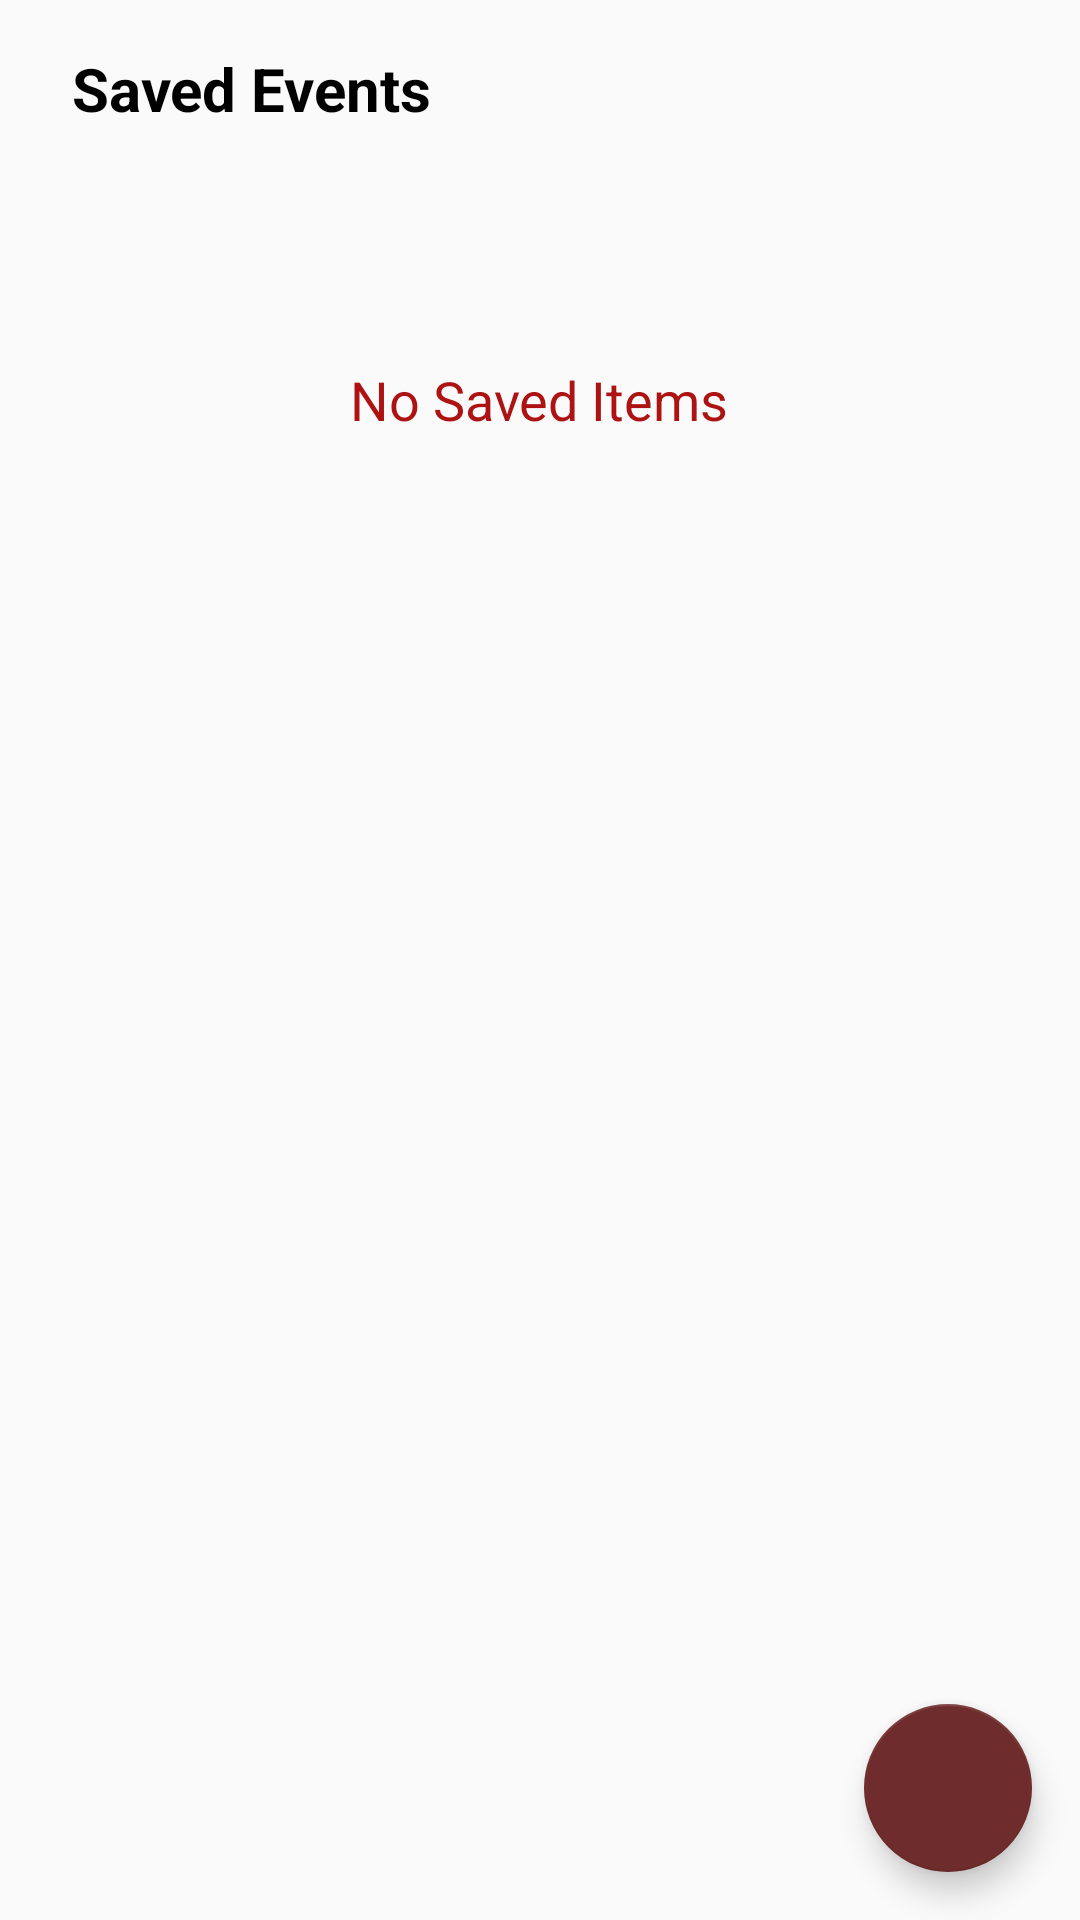

This screen was rendered from an Android layout file. Write that file and the resources it references.
<!-- AndroidManifest.xml: application theme AppTheme -->
<!-- res/layout/activity_settings.xml -->
<?xml version="1.0" encoding="utf-8"?>
<RelativeLayout
    xmlns:android="http://schemas.android.com/apk/res/android"
    xmlns:app="http://schemas.android.com/apk/res-auto"
    xmlns:tools="http://schemas.android.com/tools"
    android:layout_width="match_parent"
    android:layout_height="match_parent"
    app:layout_behavior="@string/appbar_scrolling_view_behavior"
    tools:context=".views.activities.SettingsActivity">

    <TextView
        android:id="@+id/txt_saved"
        android:layout_width="wrap_content"
        android:layout_height="wrap_content"
        android:layout_marginTop="@dimen/view_margin_ver"
        android:layout_marginStart="@dimen/view_margin_hor"
        android:text="@string/text_saved_events"
        android:textSize="20sp"
        android:textColor="@android:color/black"
        android:textStyle="bold"/>

    <RelativeLayout
        android:layout_width="match_parent"
        android:layout_height="wrap_content"
        android:layout_below="@+id/txt_saved"
        android:layout_marginTop="@dimen/view_margin_ver_s"
        android:layout_marginStart="@dimen/view_margin_hor"
        android:layout_marginEnd="@dimen/view_margin_hor"
        android:layout_marginBottom="@dimen/view_margin_hor">

        <androidx.recyclerview.widget.RecyclerView
            android:id="@+id/recycler_events"
            android:layout_width="match_parent"
            android:layout_height="wrap_content">

        </androidx.recyclerview.widget.RecyclerView>

        <LinearLayout
            android:id="@+id/layout_no_events"
            android:layout_width="wrap_content"
            android:layout_height="wrap_content"
            android:orientation="vertical"
            android:layout_centerInParent="true">

            <ImageView
                android:layout_width="70dp"
                android:layout_height="70dp"
                android:layout_gravity="center_horizontal"
                android:src="@drawable/ic_event"
                android:tint="@color/colorPrimary"/>

            <TextView
                android:layout_width="wrap_content"
                android:layout_height="wrap_content"
                android:text="@string/text_no_items"
                android:textSize="18sp"
                android:textColor="@color/colorPrimary"/>
        </LinearLayout>
    </RelativeLayout>

    <com.google.android.material.floatingactionbutton.FloatingActionButton
        android:layout_width="wrap_content"
        android:layout_height="wrap_content"
        android:layout_alignParentEnd="true"
        android:layout_alignParentBottom="true"
        android:layout_margin="@dimen/fab_margin"/>
</RelativeLayout>
<!-- resources referenced by this layout -->
<resources>
  <color name="colorPrimary">#AD1313</color>
  <dimen name="fab_margin">16dp</dimen>
  <dimen name="view_margin_hor">24dp</dimen>
  <dimen name="view_margin_ver">16dp</dimen>
  <dimen name="view_margin_ver_s">8dp</dimen>
  <string name="text_no_items">No Saved Items</string>
  <string name="text_saved_events">Saved Events</string>
  <style name="AppTheme" parent="Theme.AppCompat.Light.DarkActionBar">
          
          <item name="colorPrimary">@color/colorPrimary</item>
          <item name="colorPrimaryDark">@color/colorPrimaryDark</item>
          <item name="colorAccent">@color/colorAccent</item>
      </style>
  <color name="colorPrimaryDark">#9A2F2F</color>
  <color name="colorAccent">#6F2C2C</color>
</resources>
